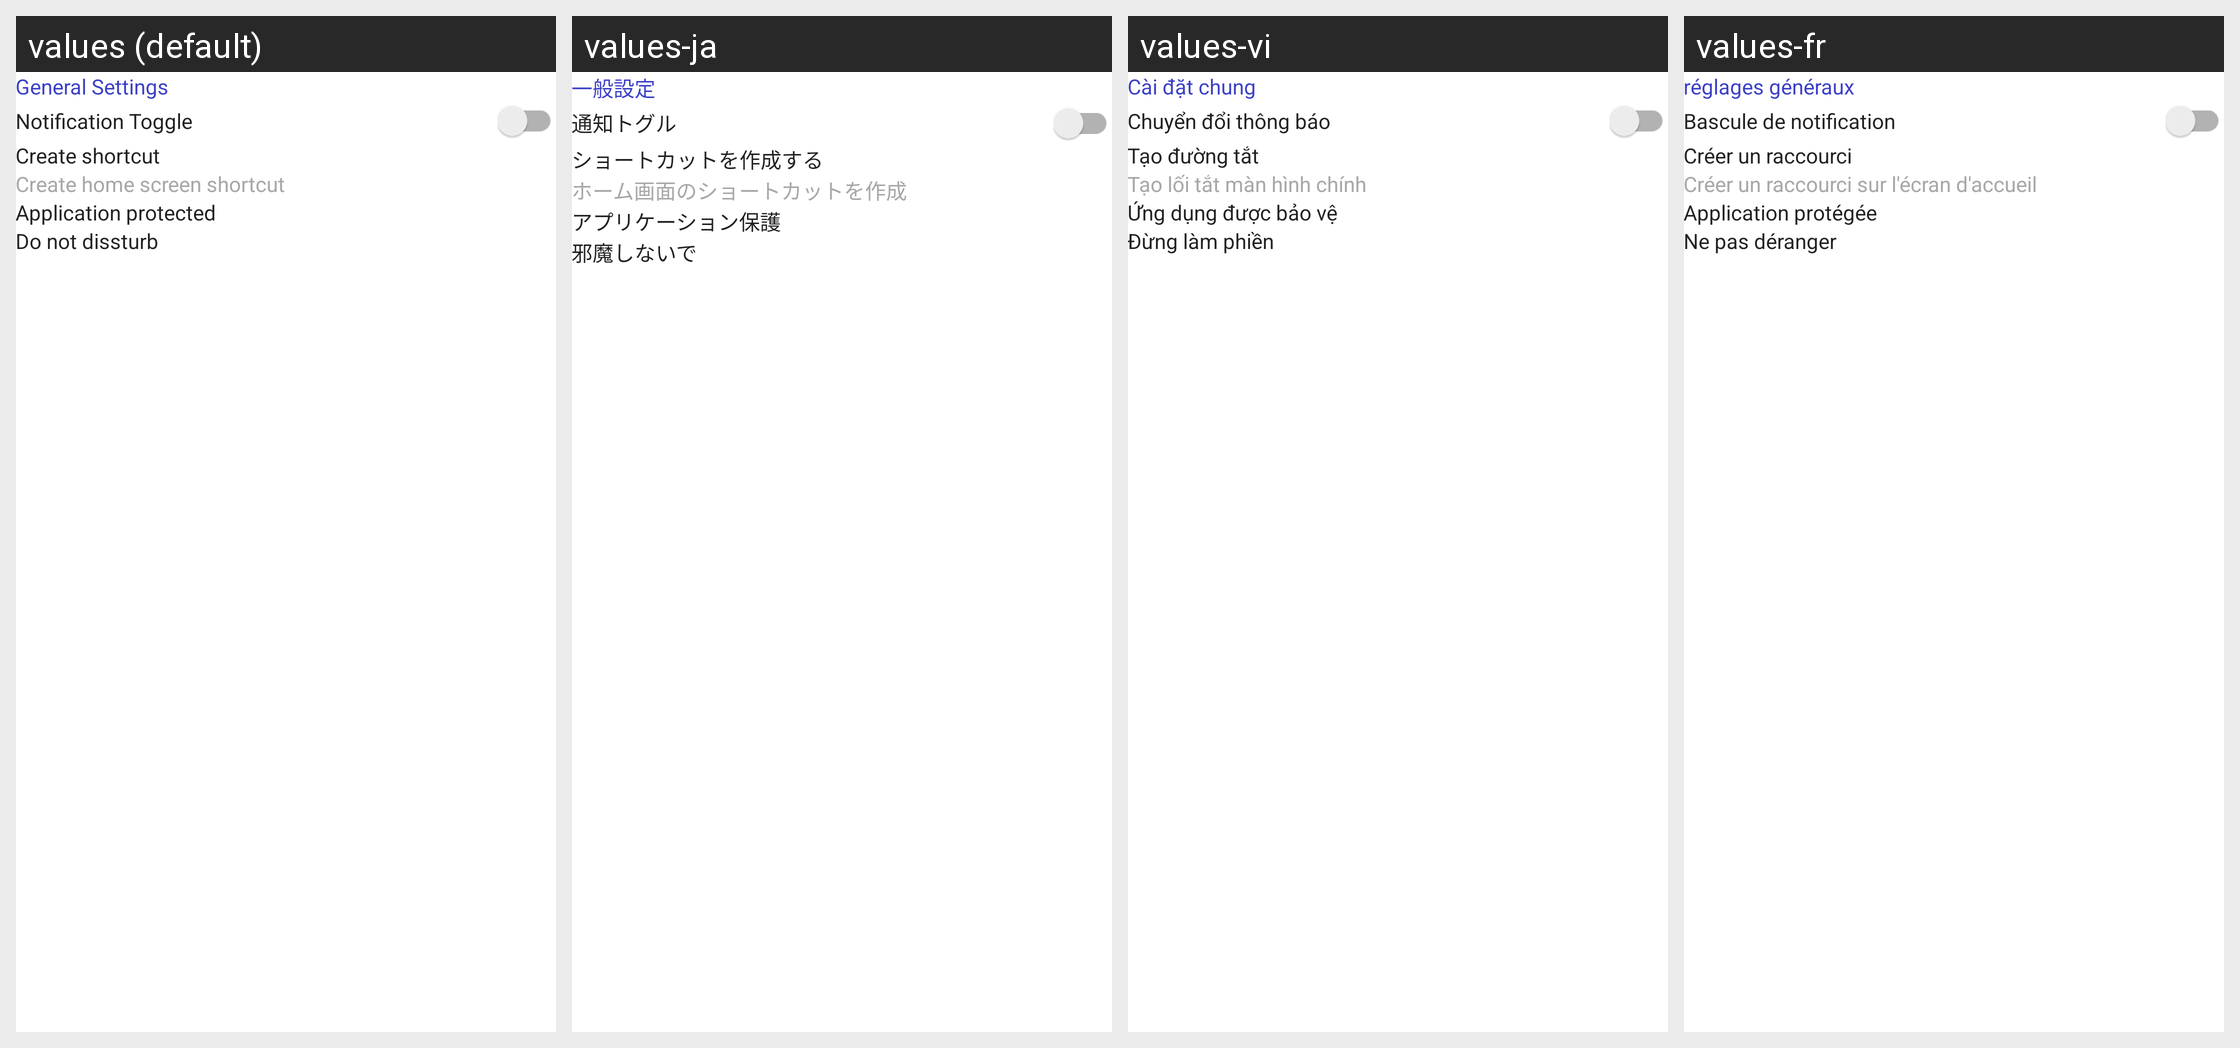

The same Android screen rendered under several of its app's locales, left to right. List the strings drawn on it with the default value and each locale's translation.
Android screen res/layout/layout_setting_phone_boost.xml rendered under 4 locales, left to right: values (default), values-ja, values-vi, values-fr. Device: Nexus 5 (rendered at 1080×1920; each locale shown at half size, 540×960, under a caption strip naming it); theme Theme.AppCompat.Translucent.
Other locales in the repository, not shown: values-ar, values-en, values-es, values-hi, values-in, values-ko, values-pt, values-ru, values-tr.
Strings drawn on this screen, with the default value and each locale's value (text and hints the layout hard-codes, and strings that could not be matched under every locale, appear in the picture but are not listed):

general_settings
  values: General Settings
  values-ja: 一般設定
  values-vi: Cài đặt chung
  values-fr: réglages généraux

notification_toggle
  values: Notification Toggle
  values-ja: 通知トグル
  values-vi: Chuyển đổi thông báo
  values-fr: Bascule de notification

create_shortcut
  values: Create shortcut
  values-ja: ショートカットを作成する
  values-vi: Tạo đường tắt
  values-fr: Créer un raccourci

create_home_shortcut
  values: Create home screen shortcut
  values-ja: ホーム画面のショートカットを作成
  values-vi: Tạo lối tắt màn hình chính
  values-fr: Créer un raccourci sur l'écran d'accueil

app_protect
  values: Application protected
  values-ja: アプリケーション保護
  values-vi: Ứng dụng được bảo vệ
  values-fr: Application protégée

do_not_distub
  values: Do not dissturb
  values-ja: 邪魔しないで
  values-vi: Đừng làm phiền
  values-fr: Ne pas déranger
